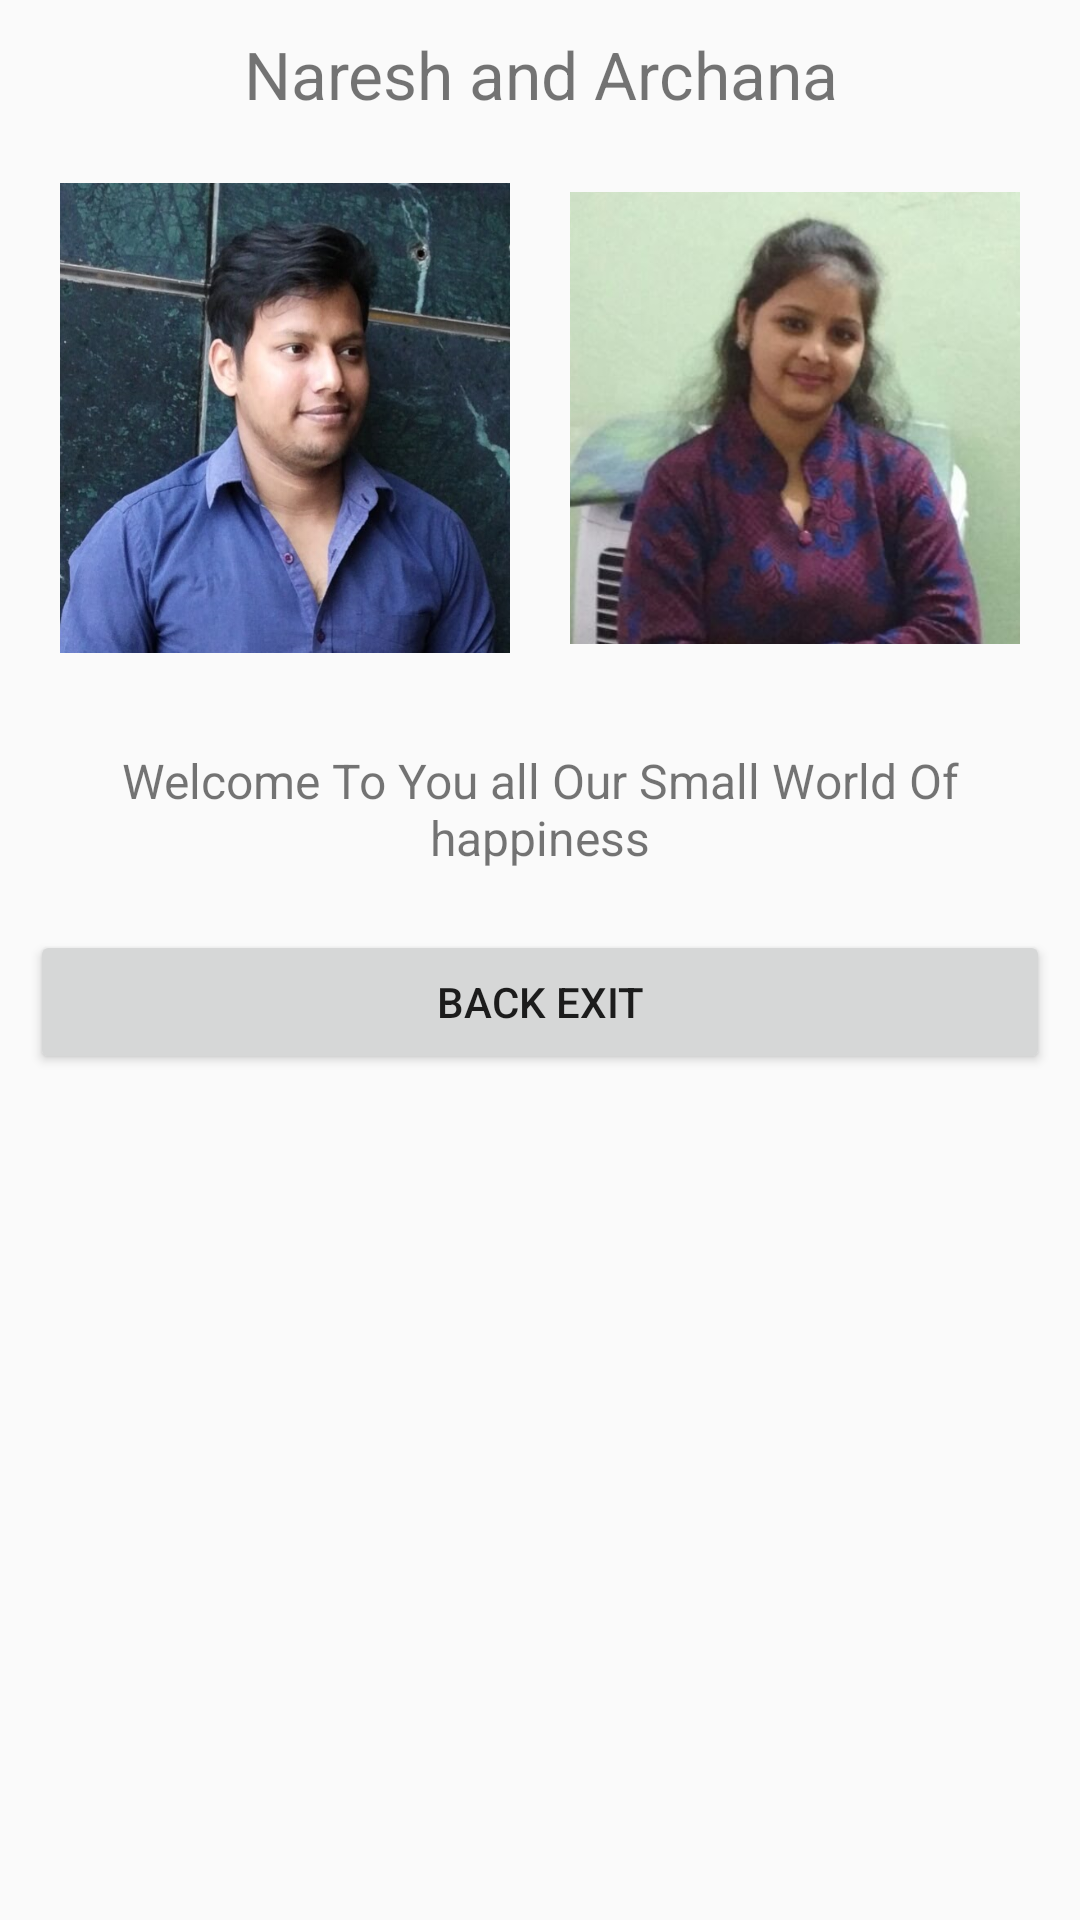

Android layout source for this screen:
<!-- AndroidManifest.xml: application theme AppTheme -->
<!-- res/layout/activity_transition.xml -->
<?xml version="1.0" encoding="utf-8"?>
<LinearLayout xmlns:android="http://schemas.android.com/apk/res/android"
    xmlns:app="http://schemas.android.com/apk/res-auto"
    xmlns:tools="http://schemas.android.com/tools"
    android:layout_width="match_parent"
    android:orientation="vertical"
    android:layout_height="match_parent"
    tools:context=".TransitionActivity">
    <TextView
        android:layout_width="match_parent"
        android:layout_height="wrap_content"
        android:gravity="center"
        android:layout_marginTop="10dp"
        android:textSize="22dp"
        android:text="Naresh and Archana"
        />
    <LinearLayout
        android:layout_width="match_parent"
        android:padding="10dp"
        android:weightSum="2"
        android:orientation="horizontal"
        android:layout_height="200dp">
<ImageView
    android:layout_width="match_parent"
    android:layout_weight="1"
    android:padding="10dp"
    android:src="@drawable/naresh_new"
    android:layout_height="wrap_content" />
        <ImageView
            android:layout_width="match_parent"
            android:layout_weight="1"
            android:padding="10dp"
            android:src="@drawable/archana"
            android:layout_height="wrap_content" />

    </LinearLayout>
    <TextView
        android:layout_width="match_parent"
        android:layout_height="wrap_content"
        android:gravity="center"
        android:padding="10dp"
        android:textSize="16sp"
        android:text="Welcome To You all Our Small World Of happiness"
        />
    <Button
        android:layout_width="match_parent"
        android:layout_height="wrap_content"
        android:text="Back Exit"
        android:id="@+id/back_exit_explode"
        android:layout_margin="10dp"

        />

</LinearLayout>
<!-- resources referenced by this layout -->
<resources>
  <!-- drawable archana: png bitmap (drawable-v24, 313486 bytes) -->
  <!-- drawable naresh_new: png bitmap (drawable, 471263 bytes) -->
  <style name="AppTheme" parent="Theme.AppCompat.Light.DarkActionBar">
          
          <item name="colorPrimary">@color/colorPrimary</item>
          <item name="colorPrimaryDark">@color/colorPrimaryDark</item>
          <item name="android:windowContentTransitions" tools:ignore="NewApi">true</item>
          <item name="colorAccent">@color/colorAccent</item>
          
          
  
          
  
          
  
  
      </style>
  <color name="colorPrimary">#64dd17</color>
  <color name="colorPrimaryDark">#33691e</color>
  <color name="colorAccent">#1f41d6</color>
</resources>
